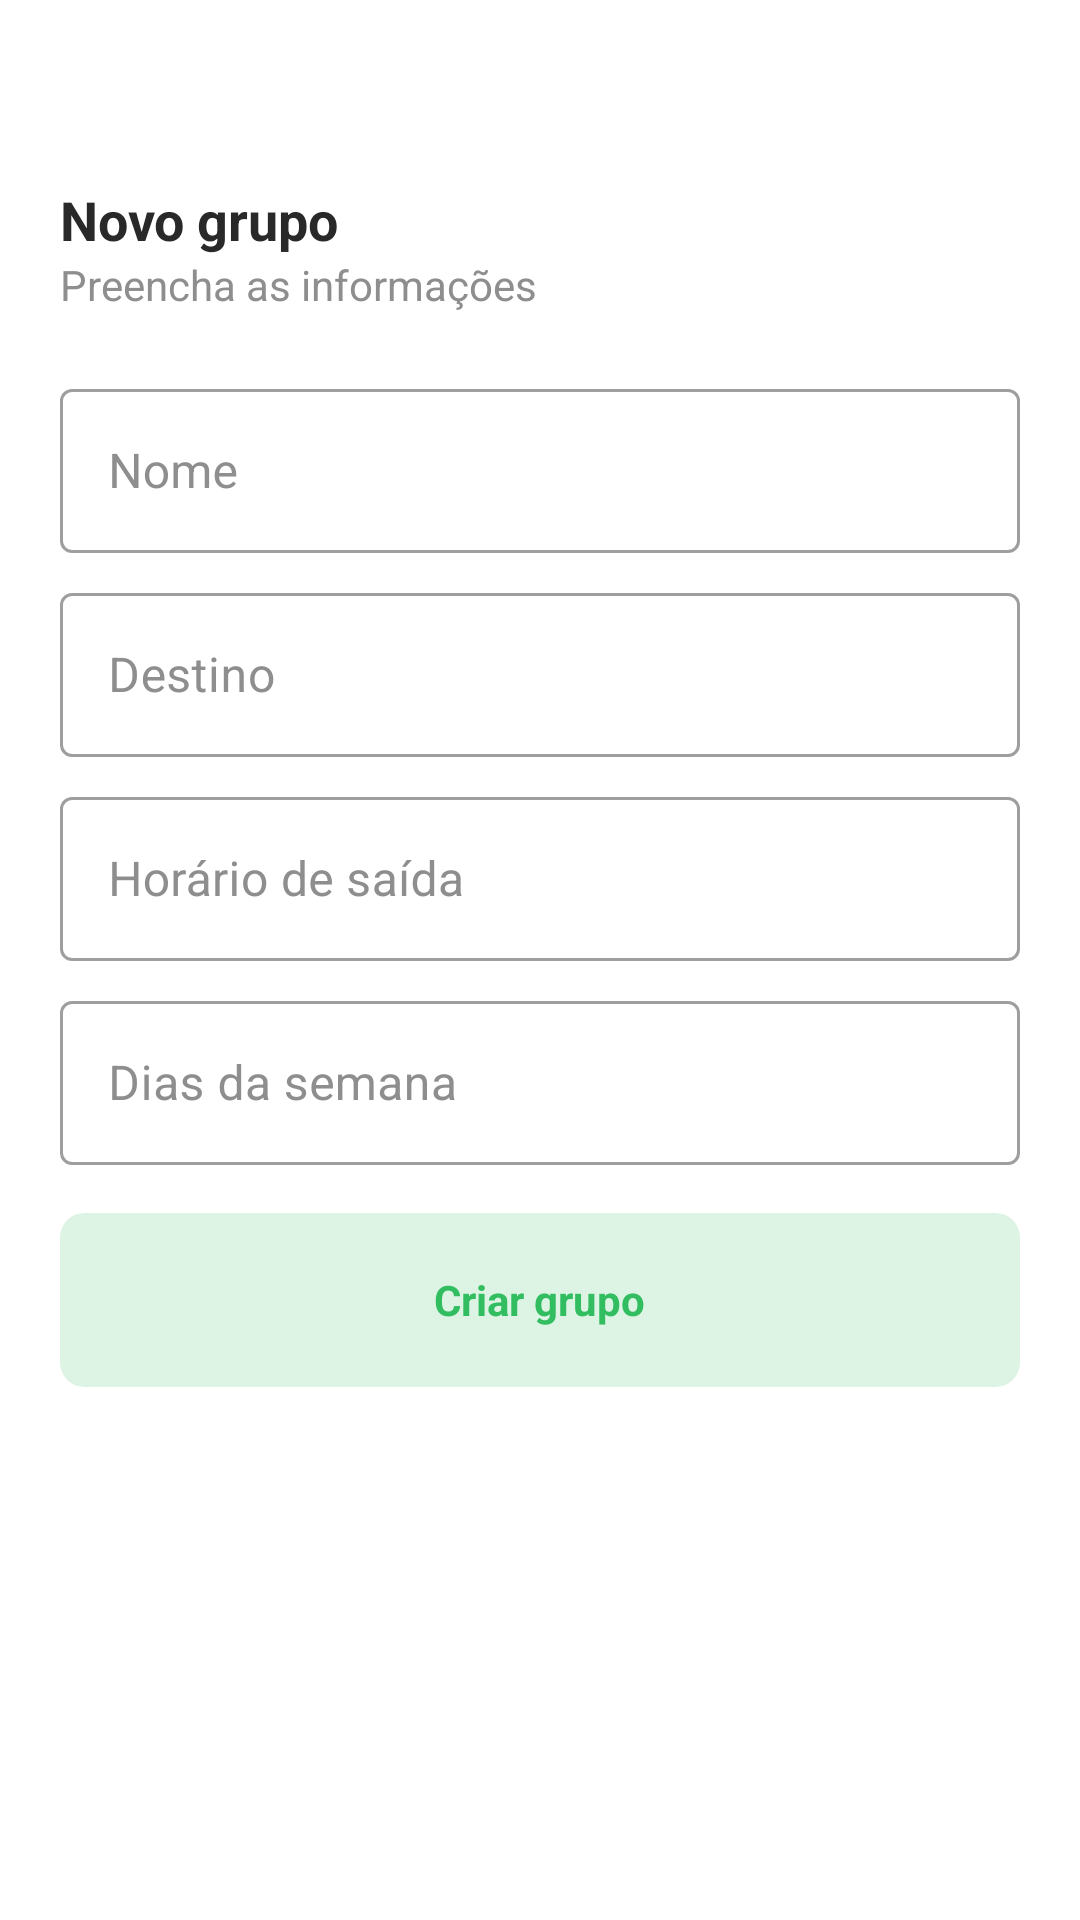

Layout XML and referenced resources for this Android screen:
<!-- AndroidManifest.xml: application theme Theme.SafeRoute -->
<!-- res/layout/activity_register_group_locomotion.xml -->
<?xml version="1.0" encoding="utf-8"?>
<androidx.constraintlayout.widget.ConstraintLayout xmlns:android="http://schemas.android.com/apk/res/android"
    xmlns:app="http://schemas.android.com/apk/res-auto"
    xmlns:tools="http://schemas.android.com/tools"
    android:layout_width="match_parent"
    android:layout_height="match_parent"
    tools:context=".activity.GroupLocomotion.RegisterGroupLocomotion">

    <LinearLayout
        android:layout_width="match_parent"
        android:layout_height="wrap_content"
        android:orientation="vertical">

        <LinearLayout
            android:layout_width="match_parent"
            android:layout_height="wrap_content"
            android:orientation="vertical"
            android:padding="@dimen/padding">

            <LinearLayout
                android:layout_width="match_parent"
                android:layout_height="wrap_content"
                android:orientation="vertical"
                android:layout_marginBottom="@dimen/medium_margin">

                <LinearLayout
                    android:layout_width="match_parent"
                    android:layout_height="wrap_content"
                    android:orientation="horizontal">

                    <LinearLayout
                        android:layout_width="wrap_content"
                        android:layout_height="wrap_content">

                        <ImageView
                            android:layout_width="25dp"
                            android:layout_height="25dp"
                            android:src="@drawable/ic_arrow_left"
                            android:tint="@color/black"/>

                    </LinearLayout>

                    <LinearLayout
                        android:layout_width="match_parent"
                        android:layout_height="wrap_content"
                        android:gravity="end">

                        <ImageView
                            android:layout_width="25dp"
                            android:layout_height="25dp"
                            android:src="@drawable/ic_baseline_notifications_24"
                            android:tint="@color/black"/>

                    </LinearLayout>

                </LinearLayout>


            </LinearLayout>


            <androidx.appcompat.widget.AppCompatTextView
                android:layout_width="wrap_content"
                android:layout_height="match_parent"
                android:text="Novo grupo"
                android:textColor="@color/black"
                android:textSize="@dimen/title_big_font"
                android:textStyle="bold" />

            <androidx.appcompat.widget.AppCompatTextView
                android:layout_width="match_parent"
                android:layout_height="wrap_content"
                android:text="Preencha as informações"
                android:textSize="@dimen/title_font"
                android:textColor="@color/grey_hint"/>

        </LinearLayout>

        <androidx.core.widget.NestedScrollView
            android:layout_width="match_parent"
            android:layout_height="match_parent">

            <LinearLayout
                android:layout_width="match_parent"
                android:layout_height="wrap_content"
                android:orientation="vertical"
                android:paddingStart="@dimen/padding"
                android:paddingEnd="@dimen/padding">

                <com.google.android.material.textfield.TextInputLayout
                    style="@style/Widget.MaterialComponents.TextInputLayout.OutlinedBox"
                    android:layout_width="match_parent"
                    android:layout_height="60dp"
                    android:hint="Nome"
                    android:textColorHint="@color/grey_hint">
                    <com.google.android.material.textfield.TextInputEditText
                        android:id="@+id/edt_register_group_name"
                        android:layout_width="match_parent"
                        android:layout_height="match_parent"
                        />
                </com.google.android.material.textfield.TextInputLayout>

                <com.google.android.material.textfield.TextInputLayout
                    style="@style/Widget.MaterialComponents.TextInputLayout.OutlinedBox"
                    android:layout_width="match_parent"
                    android:layout_height="60dp"
                    android:hint="Destino"
                    android:textColorHint="@color/grey_hint"
                    android:layout_marginTop="@dimen/little_margin">
                    <com.google.android.material.textfield.TextInputEditText
                        android:id="@+id/edt_register_group_destiny"
                        android:layout_width="match_parent"
                        android:layout_height="match_parent"
                        />
                </com.google.android.material.textfield.TextInputLayout>

                <com.google.android.material.textfield.TextInputLayout
                    style="@style/Widget.MaterialComponents.TextInputLayout.OutlinedBox"
                    android:layout_width="match_parent"
                    android:layout_height="60dp"
                    android:hint="Horário de saída"
                    android:textColorHint="@color/grey_hint"
                    android:layout_marginTop="@dimen/little_margin">
                    <com.google.android.material.textfield.TextInputEditText
                        android:id="@+id/edt_register_group_hour"
                        android:layout_width="match_parent"
                        android:layout_height="match_parent"
                        />
                </com.google.android.material.textfield.TextInputLayout>

                <com.google.android.material.textfield.TextInputLayout
                    style="@style/Widget.MaterialComponents.TextInputLayout.OutlinedBox"
                    android:layout_width="match_parent"
                    android:layout_height="60dp"
                    android:hint="Dias da semana"
                    android:textColorHint="@color/grey_hint"
                    android:layout_marginTop="@dimen/little_margin">
                    <com.google.android.material.textfield.TextInputEditText
                        android:id="@+id/edt_register_group_days"
                        android:layout_width="match_parent"
                        android:layout_height="match_parent"
                        />
                </com.google.android.material.textfield.TextInputLayout>

                <com.google.android.material.card.MaterialCardView
                    android:layout_width="match_parent"
                    android:layout_height="58dp"
                    android:backgroundTint="#DDF4E5"
                    app:cardCornerRadius="@dimen/little_margin"
                    app:cardElevation="0dp"
                    android:layout_marginTop="@dimen/medium_margin">

                    <LinearLayout
                        android:layout_width="match_parent"
                        android:layout_height="match_parent"
                        android:gravity="center"
                        android:orientation="horizontal">

                        <TextView
                            android:layout_width="wrap_content"
                            android:layout_height="wrap_content"
                            android:text="Criar grupo"
                            android:textStyle="bold"
                            android:textSize="@dimen/title_font"
                            android:textColor="@color/green"/>

                    </LinearLayout>

                </com.google.android.material.card.MaterialCardView>

            </LinearLayout>

        </androidx.core.widget.NestedScrollView>

    </LinearLayout>

</androidx.constraintlayout.widget.ConstraintLayout>
<!-- resources referenced by this layout -->
<resources>
  <color name="black">#292929</color>
  <color name="green">#32BE60</color>
  <color name="grey_hint">#8E8E8E</color>
  <dimen name="little_margin">8dp</dimen>
  <dimen name="medium_margin">16dp</dimen>
  <dimen name="padding">20dp</dimen>
  <dimen name="title_big_font">18sp</dimen>
  <dimen name="title_font">14sp</dimen>
  <style name="Theme.SafeRoute" parent="Theme.MaterialComponents.DayNight.NoActionBar">
          
          <item name="colorPrimary">#32BE60</item>
          <item name="colorPrimaryVariant">@color/purple_700</item>
          <item name="colorOnPrimary">@color/white</item>
          
          <item name="colorSecondary">@color/teal_200</item>
          <item name="colorSecondaryVariant">@color/teal_700</item>
          <item name="colorOnSecondary">@color/black</item>
          
          <item name="android:statusBarColor" tools:targetApi="l">@color/white</item>
          <item name="android:windowLightStatusBar">true</item>
  
          
      </style>
  <color name="purple_700">#FF3700B3</color>
  <color name="white">#FFFFFFFF</color>
  <color name="teal_200">#FF03DAC5</color>
  <color name="teal_700">#FF018786</color>
</resources>
